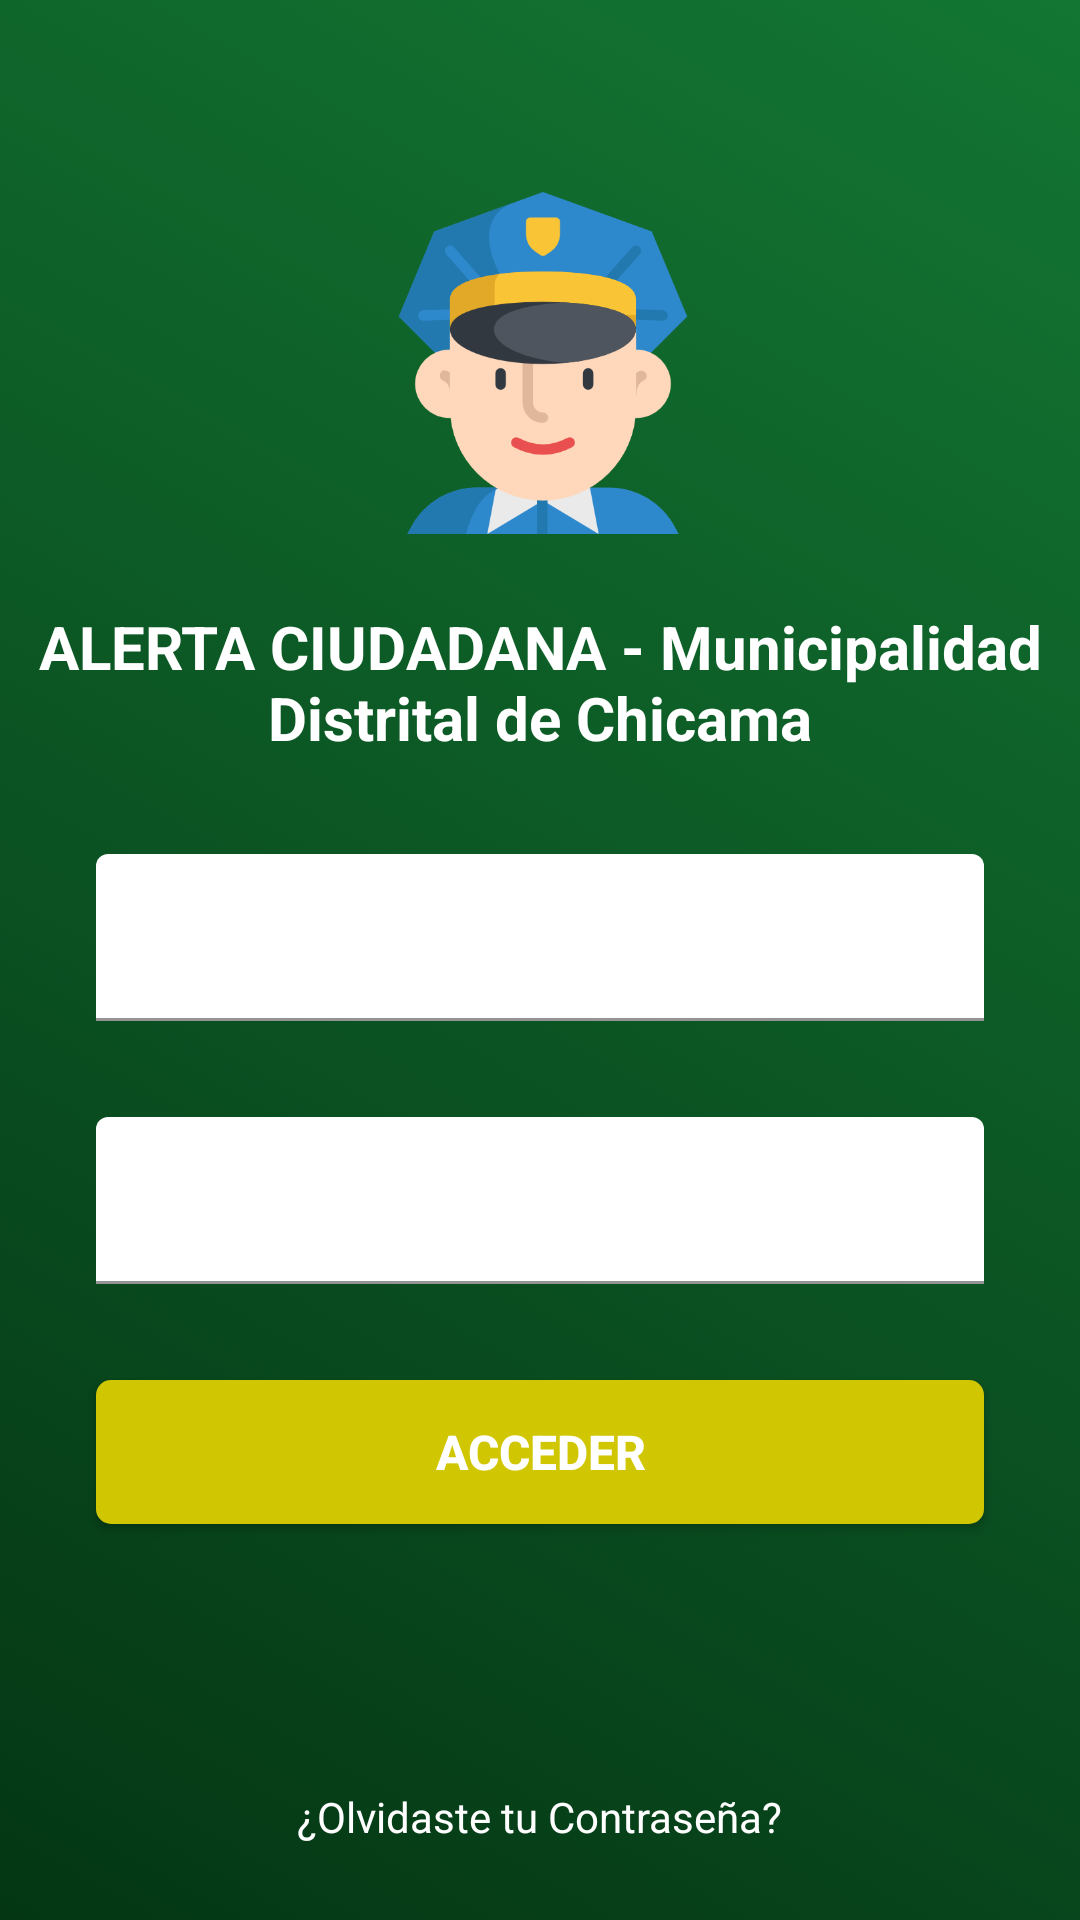

Reconstruct the res/layout file that produces this screen, plus the resources it refers to.
<!-- AndroidManifest.xml: application theme Theme.AlertaCiudadana -->
<!-- res/layout/ly_login.xml -->
<?xml version="1.0" encoding="utf-8"?>
<androidx.constraintlayout.widget.ConstraintLayout xmlns:android="http://schemas.android.com/apk/res/android"
    xmlns:app="http://schemas.android.com/apk/res-auto"
    xmlns:tools="http://schemas.android.com/tools"
    android:layout_width="match_parent"
    android:layout_height="match_parent"
    android:background="@drawable/gradient_background">


    <ImageView
        android:id="@+id/imageView5"
        android:layout_width="386dp"
        android:layout_height="114dp"
        android:layout_marginTop="64dp"
        android:contentDescription="@string/app_name"
        app:layout_constraintEnd_toEndOf="parent"
        app:layout_constraintHorizontal_bias="0.48"
        app:layout_constraintStart_toStartOf="parent"
        app:layout_constraintTop_toTopOf="parent"
        app:srcCompat="@drawable/oficial" />

    <com.google.android.material.textfield.TextInputLayout
        android:id="@+id/input_usuario"
        android:layout_width="0dp"
        android:layout_height="wrap_content"
        android:layout_marginStart="32dp"
        android:layout_marginTop="32dp"
        android:layout_marginEnd="32dp"
        android:textColor="@android:color/white"
        android:textColorHint="@android:color/white"
        app:boxBackgroundColor="@android:color/white"
        app:layout_constraintEnd_toEndOf="parent"
        app:layout_constraintStart_toStartOf="parent"
        app:layout_constraintTop_toBottomOf="@+id/textView3">

        <androidx.appcompat.widget.AppCompatEditText
            android:id="@+id/et_usuario"
            android:layout_width="match_parent"
            android:layout_height="match_parent"
            android:backgroundTint="@android:color/white"
            android:drawableStart="@drawable/ic_baseline_account_circle_24"
            android:drawablePadding="12dp"
            android:hint="Email"
            android:singleLine="true"
            android:textColor="@android:color/white"
            android:textColorHint="@android:color/white" />

    </com.google.android.material.textfield.TextInputLayout>

    <com.google.android.material.textfield.TextInputLayout
        android:id="@+id/input_contrasena"
        android:layout_width="0dp"
        android:layout_height="wrap_content"
        android:layout_marginStart="32dp"
        android:layout_marginTop="32dp"
        android:layout_marginEnd="32dp"
        android:textColor="@android:color/white"
        android:textColorHint="@android:color/white"
        app:boxBackgroundColor="@android:color/white"
        app:layout_constraintEnd_toEndOf="parent"
        app:layout_constraintStart_toStartOf="parent"
        app:layout_constraintTop_toBottomOf="@+id/input_usuario"
        app:passwordToggleEnabled="true"
        app:passwordToggleTint="@android:color/white">

        <androidx.appcompat.widget.AppCompatEditText
            android:id="@+id/et_contrasena"
            android:layout_width="match_parent"
            android:layout_height="wrap_content"
            android:backgroundTint="@android:color/white"
            android:drawableStart="@drawable/ic_baseline_lock_24"
            android:drawablePadding="12dp"
            android:ems="10"
            android:hint="Contraseña"
            android:imeOptions="actionDone"
            android:importantForAutofill="no"
            android:inputType="textPassword"
            android:singleLine="true"
            android:textColor="@android:color/white"
            android:textColorHint="@android:color/white"
            app:layout_constraintEnd_toEndOf="parent"
            app:layout_constraintHorizontal_bias="0.0"
            app:layout_constraintStart_toStartOf="parent" />

    </com.google.android.material.textfield.TextInputLayout>

    <Button

        android:id="@+id/btn_aceptar"
        android:layout_width="0dp"
        android:layout_height="wrap_content"
        android:layout_marginStart="32dp"
        android:layout_marginTop="32dp"
        android:layout_marginEnd="32dp"
        android:background="@drawable/button_border"
        android:backgroundTint="@color/teal_200"
        android:text="@string/login"
        android:textColor="@android:color/white"
        android:textSize="16sp"
        android:textStyle="bold"
        app:layout_constraintEnd_toEndOf="parent"
        app:layout_constraintHorizontal_bias="0.0"
        app:layout_constraintStart_toStartOf="parent"
        app:layout_constraintTop_toBottomOf="@+id/input_contrasena" />

    <TextView
        android:id="@+id/recoveyPassword"
        android:layout_width="wrap_content"
        android:layout_height="wrap_content"
        android:layout_marginTop="24dp"
        android:text="@string/forget_password"
        android:textColor="#ffffff"
        app:layout_constraintEnd_toEndOf="parent"
        app:layout_constraintStart_toStartOf="parent"
        app:layout_constraintTop_toBottomOf="@+id/chk_remind" />

    

    <CheckBox
        android:id="@+id/chk_remind"
        android:layout_width="wrap_content"
        android:layout_height="wrap_content"
        android:layout_marginTop="16dp"
        android:text="@string/keep_session"
        android:textColor="#ffffff"
        android:visibility="invisible"
        app:layout_constraintEnd_toEndOf="parent"
        app:layout_constraintStart_toStartOf="parent"
        app:layout_constraintTop_toBottomOf="@+id/btn_aceptar" />

    <TextView
        android:id="@+id/tv_register"
        android:layout_width="75dp"
        android:layout_height="17dp"
        android:layout_marginTop="32dp"
        android:text="@string/signup"
        android:textColor="#ffffff"
        app:layout_constraintEnd_toEndOf="parent"
        app:layout_constraintStart_toStartOf="parent"
        app:layout_constraintTop_toBottomOf="@+id/recoveyPassword" />

    <TextView
        android:id="@+id/textView3"
        android:layout_width="0dp"
        android:layout_height="wrap_content"
        android:layout_marginStart="8dp"
        android:layout_marginTop="24dp"
        android:layout_marginEnd="8dp"
        android:text="ALERTA CIUDADANA - Municipalidad Distrital de Chicama"
        android:textAlignment="center"
        android:textColor="@color/white"
        android:textSize="20sp"
        android:textStyle="bold"
        app:layout_constraintEnd_toEndOf="parent"
        app:layout_constraintHorizontal_bias="0.0"
        app:layout_constraintStart_toStartOf="parent"
        app:layout_constraintTop_toBottomOf="@+id/imageView5" />

</androidx.constraintlayout.widget.ConstraintLayout>
<!-- resources referenced by this layout -->
<resources>
  <color name="teal_200">#D1C602</color>
  <color name="white">#FFFFFFFF</color>
  <!-- drawable button_border (drawable) -->
  <?xml version="1.0" encoding="utf-8"?>
  <shape xmlns:android="http://schemas.android.com/apk/res/android" android:shape="rectangle">
  
      <solid android:color="@color/teal_200"/>
      <corners android:radius="5dp"/>
  
  </shape>
  <!-- drawable gradient_background (drawable) -->
  <?xml version="1.0" encoding="utf-8"?>
  <selector xmlns:android="http://schemas.android.com/apk/res/android">
      <item>
          <shape>
              <gradient android:angle="45" android:endColor="@color/purple_200" android:startColor="@color/purple_700" android:type="linear" />
          </shape>
      </item>
  </selector>
  <!-- drawable oficial: png bitmap (drawable, 28588 bytes) -->
  <string name="app_name">alertaCiudadana</string>
  <string name="forget_password">¿Olvidaste tu Contraseña?</string>}
  <string name="keep_session">Recuerdame</string>
  <string name="login">Acceder</string>
  <string name="signup">Registrarse</string>
  <string name="skip_login">Omitir login &gt;</string>}
  <style name="Theme.AlertaCiudadana" parent="Theme.MaterialComponents.DayNight.DarkActionBar">
          
          <item name="colorPrimary">@color/purple_500</item>
          <item name="colorPrimaryVariant">@color/purple_700</item>
          <item name="colorOnPrimary">@color/white</item>
          
          <item name="colorSecondary">@color/teal_200</item>
          <item name="colorSecondaryVariant">@color/teal_700</item>
          <item name="colorOnSecondary">@color/black</item>
          
          <item name="android:statusBarColor" tools:targetApi="l">?attr/colorPrimaryVariant</item>
          
          <item name="colorPrimaryDark">@color/teal_200</item>
          <item name="colorAccent">@color/teal_700</item>
      </style>
  <color name="purple_200">#137633</color>
  <color name="purple_700">#043614</color>
  <color name="purple_500">#009688</color>
  <color name="teal_700">#FF018786</color>
  <color name="black">#FF000000</color>
</resources>
